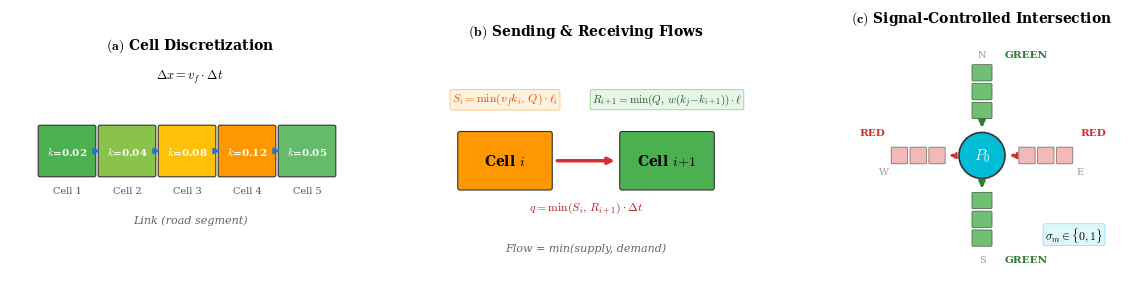

Python code for this plot:
"""Generate Figure 1: CTM Explanation — clean vector PDF with matplotlib."""

import matplotlib
matplotlib.use("Agg")
import matplotlib.pyplot as plt
import matplotlib.patches as mpatches
from matplotlib.patches import FancyArrowPatch, FancyBboxPatch
import numpy as np

# Use LaTeX-like rendering
plt.rcParams.update({
    "font.family": "serif",
    "font.size": 9,
    "mathtext.fontset": "cm",
    "axes.linewidth": 0.5,
})

fig = plt.figure(figsize=(12, 3.2))

# ============================================================
# Panel (a): Cell Discretization
# ============================================================
ax_a = fig.add_axes([0.02, 0.08, 0.30, 0.85])
ax_a.set_xlim(-0.5, 5.5)
ax_a.set_ylim(-1.2, 2.2)
ax_a.set_aspect("equal")
ax_a.axis("off")

# Title
ax_a.text(2.5, 2.1, r"$\mathbf{(a)}$ Cell Discretization", ha="center",
          fontsize=10, fontweight="bold")

# Equation
ax_a.text(2.5, 1.6, r"$\Delta x = v_f \cdot \Delta t$", ha="center",
          fontsize=9, style="italic")

# Cells
densities = [0.02, 0.04, 0.08, 0.12, 0.05]
colors = ["#4CAF50", "#8BC34A", "#FFC107", "#FF9800", "#66BB6A"]
cell_labels = ["Cell 1", "Cell 2", "Cell 3", "Cell 4", "Cell 5"]

for i, (k, c, label) in enumerate(zip(densities, colors, cell_labels)):
    rect = FancyBboxPatch((i, 0), 0.9, 0.8, boxstyle="round,pad=0.03",
                           facecolor=c, edgecolor="#333", linewidth=0.8)
    ax_a.add_patch(rect)
    ax_a.text(i + 0.45, 0.4, f"$k$={k}", ha="center", va="center",
              fontsize=7.5, color="white", fontweight="bold")
    ax_a.text(i + 0.45, -0.3, label, ha="center", fontsize=7, color="#555")
    # Flow arrows between cells
    if i < 4:
        ax_a.annotate("", xy=(i + 1.0, 0.4), xytext=(i + 0.9, 0.4),
                       arrowprops=dict(arrowstyle="-|>", color="#1976D2",
                                       lw=1.2, shrinkA=0, shrinkB=0))

# Link brace / label
ax_a.text(2.5, -0.8, "Link (road segment)", ha="center", fontsize=8,
          color="#666", style="italic")

# ============================================================
# Panel (b): Sending & Receiving Flows
# ============================================================
ax_b = fig.add_axes([0.35, 0.08, 0.30, 0.85])
ax_b.set_xlim(-2, 6)
ax_b.set_ylim(-2.0, 3.5)
ax_b.set_aspect("equal")
ax_b.axis("off")

# Title
ax_b.text(2, 3.2, r"$\mathbf{(b)}$ Sending & Receiving Flows", ha="center",
          fontsize=10, fontweight="bold")

# Cell i (sender)
rect_i = FancyBboxPatch((-0.8, -0.2), 2.0, 1.2, boxstyle="round,pad=0.05",
                          facecolor="#FF9800", edgecolor="#333", linewidth=0.8)
ax_b.add_patch(rect_i)
ax_b.text(0.2, 0.4, r"Cell $i$", ha="center", va="center",
          fontsize=10, fontweight="bold")

# Cell i+1 (receiver)
rect_j = FancyBboxPatch((2.8, -0.2), 2.0, 1.2, boxstyle="round,pad=0.05",
                          facecolor="#4CAF50", edgecolor="#333", linewidth=0.8)
ax_b.add_patch(rect_j)
ax_b.text(3.8, 0.4, r"Cell $i\!+\!1$", ha="center", va="center",
          fontsize=10, fontweight="bold")

# Flow arrow
ax_b.annotate("", xy=(2.7, 0.4), xytext=(1.3, 0.4),
               arrowprops=dict(arrowstyle="-|>", color="#D32F2F",
                               lw=2.5, shrinkA=2, shrinkB=2))

# Sending flow formula (above Cell i)
ax_b.text(0.2, 1.7, r"$S_i = \min(v_f k_i,\, Q) \cdot \ell_i$",
          ha="center", fontsize=8.5, color="#E65100",
          bbox=dict(boxstyle="round,pad=0.15", facecolor="#FFF3E0",
                    edgecolor="#FFB74D", linewidth=0.5))

# Receiving flow formula (above Cell i+1)
ax_b.text(3.8, 1.7, r"$R_{i+1} = \min(Q,\, w(k_j\!-\!k_{i+1})) \cdot \ell$",
          ha="center", fontsize=8, color="#1B5E20",
          bbox=dict(boxstyle="round,pad=0.15", facecolor="#E8F5E9",
                    edgecolor="#81C784", linewidth=0.5))

# Flow equation on arrow
ax_b.text(2.0, -0.7, r"$q = \min(S_i,\, R_{i+1}) \cdot \Delta t$",
          ha="center", fontsize=8.5, color="#B71C1C")

# Bottom label
ax_b.text(2.0, -1.6, "Flow = min(supply, demand)", ha="center",
          fontsize=8, color="#666", style="italic")

# ============================================================
# Panel (c): Signal-Controlled Intersection
# ============================================================
ax_c = fig.add_axes([0.67, 0.08, 0.32, 0.85])
ax_c.set_xlim(-3.5, 3.5)
ax_c.set_ylim(-3.0, 3.5)
ax_c.set_aspect("equal")
ax_c.axis("off")

# Title
ax_c.text(0, 3.2, r"$\mathbf{(c)}$ Signal-Controlled Intersection",
          ha="center", fontsize=10, fontweight="bold")

# Central node
circle = plt.Circle((0, 0), 0.55, facecolor="#00BCD4", edgecolor="#333",
                      linewidth=1.2)
ax_c.add_patch(circle)
ax_c.text(0, 0, r"$P_0$", ha="center", va="center", fontsize=11,
          fontweight="bold", color="white")

# Approach cells (small rectangles)
# North-South (GREEN)
for dy in [0.9, 1.35, 1.8]:
    # North inbound
    rect = FancyBboxPatch((-0.22, dy), 0.44, 0.35, boxstyle="round,pad=0.02",
                           facecolor="#4CAF50", edgecolor="#333", linewidth=0.5,
                           alpha=0.8)
    ax_c.add_patch(rect)
    # South inbound
    rect = FancyBboxPatch((-0.22, -dy - 0.35), 0.44, 0.35, boxstyle="round,pad=0.02",
                           facecolor="#4CAF50", edgecolor="#333", linewidth=0.5,
                           alpha=0.8)
    ax_c.add_patch(rect)

# NS flow arrows (solid green)
ax_c.annotate("", xy=(0, 0.6), xytext=(0, 0.85),
               arrowprops=dict(arrowstyle="-|>", color="#2E7D32", lw=2))
ax_c.annotate("", xy=(0, -0.85), xytext=(0, -0.6),
               arrowprops=dict(arrowstyle="-|>", color="#2E7D32", lw=2))

# East-West (RED)
for dx in [0.9, 1.35, 1.8]:
    # East inbound
    rect = FancyBboxPatch((dx, -0.18), 0.35, 0.36, boxstyle="round,pad=0.02",
                           facecolor="#EF9A9A", edgecolor="#333", linewidth=0.5,
                           alpha=0.7)
    ax_c.add_patch(rect)
    # West inbound
    rect = FancyBboxPatch((-dx - 0.35, -0.18), 0.35, 0.36, boxstyle="round,pad=0.02",
                           facecolor="#EF9A9A", edgecolor="#333", linewidth=0.5,
                           alpha=0.7)
    ax_c.add_patch(rect)

# EW flow arrows (dashed red — blocked)
ax_c.annotate("", xy=(0.6, 0), xytext=(0.85, 0),
               arrowprops=dict(arrowstyle="-|>", color="#D32F2F", lw=1.5,
                               linestyle="dashed"))
ax_c.annotate("", xy=(-0.85, 0), xytext=(-0.6, 0),
               arrowprops=dict(arrowstyle="-|>", color="#D32F2F", lw=1.5,
                               linestyle="dashed"))

# GREEN/RED labels outside the cells
ax_c.text(0.55, 2.35, "GREEN", ha="left", fontsize=7.5, color="#2E7D32",
          fontweight="bold")
ax_c.text(2.35, 0.5, "RED", ha="left", fontsize=7.5, color="#D32F2F",
          fontweight="bold")
ax_c.text(-2.3, 0.5, "RED", ha="right", fontsize=7.5, color="#D32F2F",
          fontweight="bold")
ax_c.text(0.55, -2.55, "GREEN", ha="left", fontsize=7.5, color="#2E7D32",
          fontweight="bold")

# Sigma label
ax_c.text(2.2, -2.0, r"$\sigma_m \in \{0, 1\}$", ha="center", fontsize=8.5,
          bbox=dict(boxstyle="round,pad=0.15", facecolor="#E0F7FA",
                    edgecolor="#80DEEA", linewidth=0.5))

# N/S/E/W compass
ax_c.text(0, -2.55, "S", ha="center", fontsize=7, color="#999")
ax_c.text(0, 2.35, "N", ha="center", fontsize=7, color="#999")
ax_c.text(2.35, -0.45, "E", ha="center", fontsize=7, color="#999")
ax_c.text(-2.35, -0.45, "W", ha="center", fontsize=7, color="#999")

# Save
outpath = r"C:\Users\<user>\Projects\69927a89543379cbbfcbc218\figures\ctm_explanation.pdf"
fig.savefig(outpath, bbox_inches="tight", dpi=300, pad_inches=0.05)
print(f"Saved: {outpath}")

# Also save PNG for preview
png_path = outpath.replace(".pdf", ".png")
fig.savefig(png_path, bbox_inches="tight", dpi=200, pad_inches=0.05)
print(f"Preview: {png_path}")
